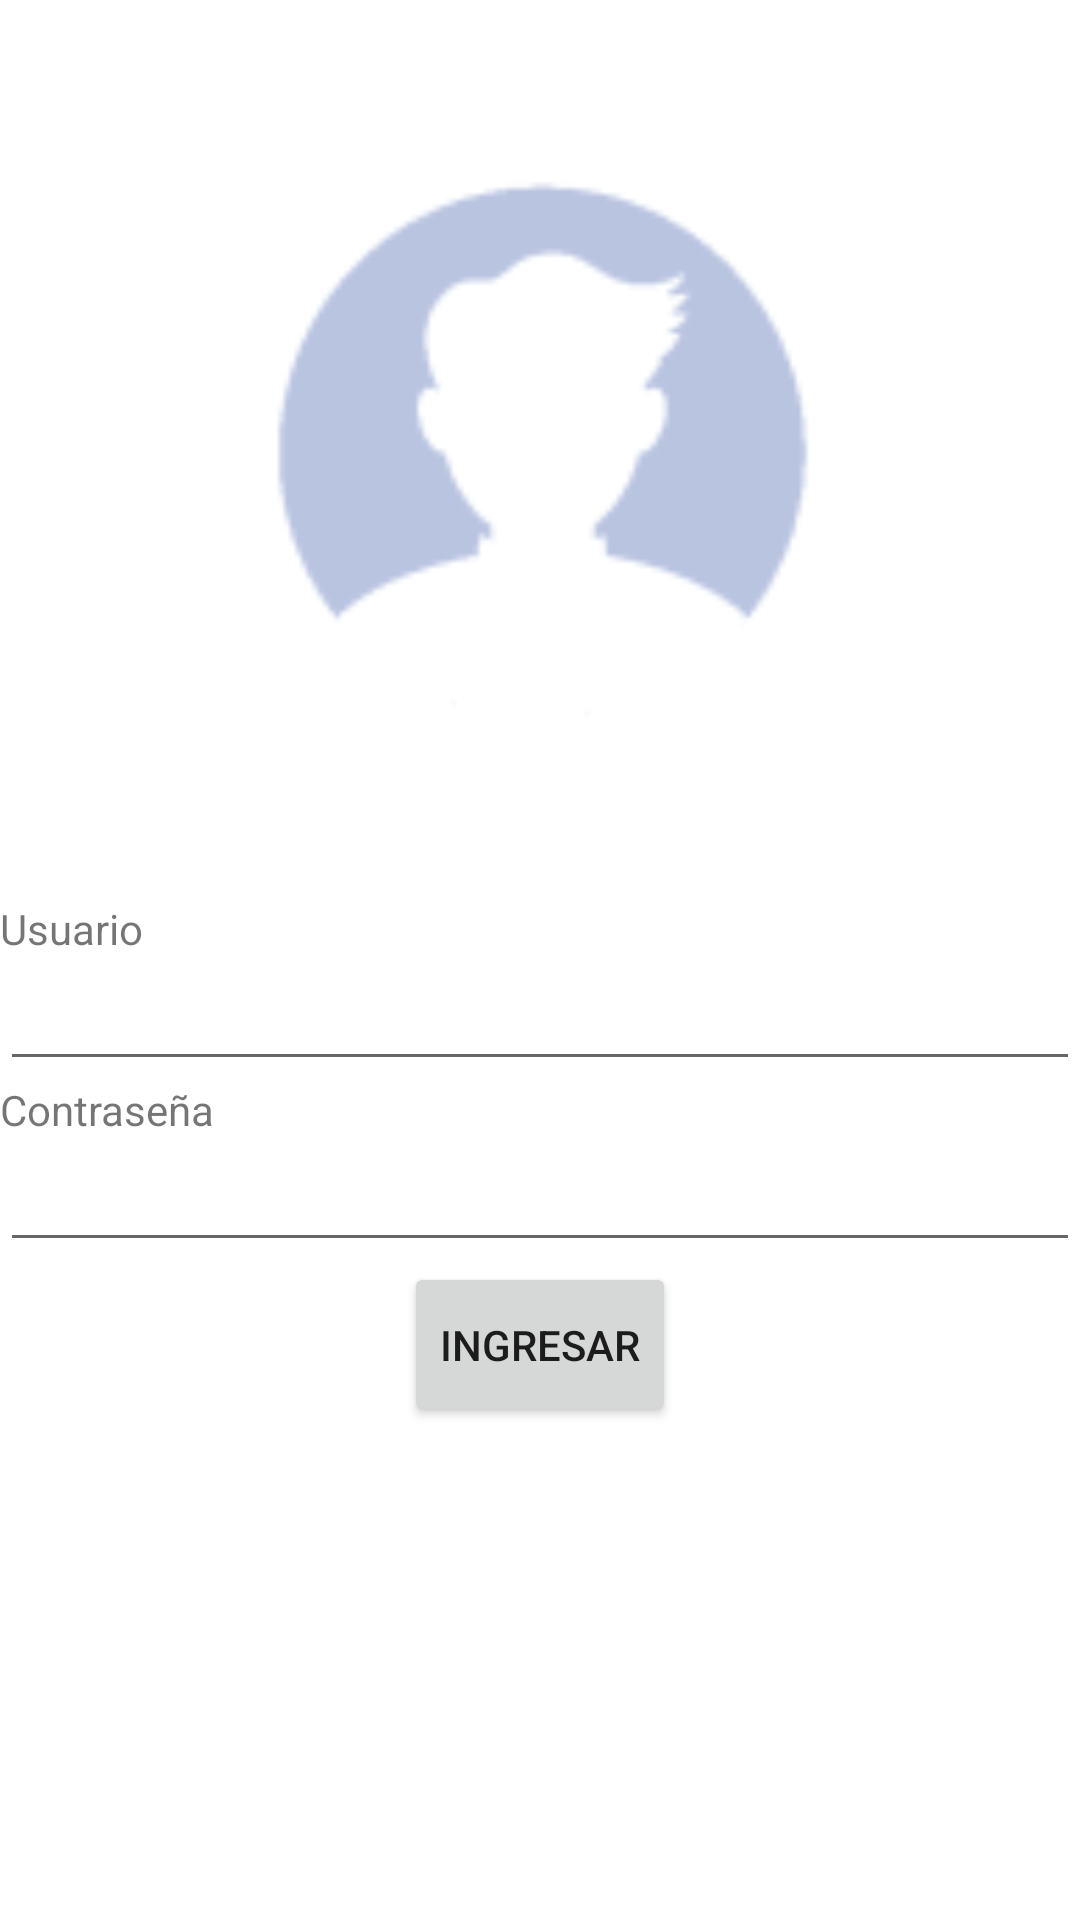

Write the Android layout XML for this screen, with the resource values it uses.
<!-- AndroidManifest.xml: application theme Theme.Gestion_De_Contactos -->
<!-- res/layout/fragment_login_.xml -->
<?xml version="1.0" encoding="utf-8"?>

<androidx.constraintlayout.widget.ConstraintLayout xmlns:android="http://schemas.android.com/apk/res/android"
    xmlns:app="http://schemas.android.com/apk/res-auto"
    xmlns:tools="http://schemas.android.com/tools"
    android:id="@+id/F_login"
    android:layout_width="match_parent"
    android:layout_height="match_parent"
    tools:context=".login_Fragment">

    <LinearLayout
        android:layout_width="match_parent"
        android:layout_height="match_parent"
        android:orientation="vertical">


        <ImageView
            android:id="@+id/img_login"
            android:layout_width="@dimen/width"
            android:layout_height="@dimen/heigth"
            android:background="@drawable/usuario_login_foreground"
            android:layout_gravity="center">
        </ImageView>

        <TextView
            android:text="@string/usuario"
            android:layout_width="match_parent"
            android:layout_height="wrap_content">
        </TextView>


        <EditText
            android:id="@+id/User"
            android:layout_width="match_parent"
            android:layout_height="wrap_content"
            android:inputType ="textPersonName"
            />

        <TextView
            android:text="@string/contraseña"
            android:layout_width="match_parent"
            android:layout_height="wrap_content"
            >

        </TextView>

        <EditText
            android:id="@+id/pwd"
            android:layout_width="match_parent"
            android:layout_height="wrap_content"
            android:inputType="textWebPassword"

            >
        </EditText>

        <LinearLayout
            android:layout_width="wrap_content"
            android:layout_height="55dp"
            android:layout_gravity="center">
            <Button
                android:id="@+id/btn_ingresar"
                android:layout_width="wrap_content"
                android:layout_height="55dp"
                android:text="@string/btn_ingresar"
                />
        </LinearLayout>
    </LinearLayout>
</androidx.constraintlayout.widget.ConstraintLayout>
<!-- resources referenced by this layout -->
<resources>
  <dimen name="heigth">300dp</dimen>
  <dimen name="width">300dp</dimen>
  <!-- drawable usuario_login_foreground: png bitmap (drawable, 2631 bytes) -->
  <string name="btn_ingresar">Ingresar</string>
  <string name="usuario">Usuario</string>
  <style name="Theme.Gestion_De_Contactos" parent="Theme.MaterialComponents.DayNight.DarkActionBar">
          
          <item name="colorPrimary">@color/purple_500</item>
          <item name="colorPrimaryVariant">@color/purple_700</item>
          <item name="colorOnPrimary">@color/white</item>
          
          <item name="colorSecondary">@color/teal_200</item>
          <item name="colorSecondaryVariant">@color/teal_700</item>
          <item name="colorOnSecondary">@color/black</item>
          
          <item name="android:statusBarColor" tools:targetApi="l">?attr/colorPrimaryVariant</item>
          
      </style>
  <!-- not gathered from this repository: default colours our renderer supplied (Android Studio template values) -->
  <color name="purple_500">#FF6200EE</color>
  <color name="purple_700">#FF3700B3</color>
  <color name="teal_200">#FF03DAC5</color>
  <color name="teal_700">#FF018786</color>
  <color name="black">#FF000000</color>
  <color name="white">#FFFFFFFF</color>
</resources>
